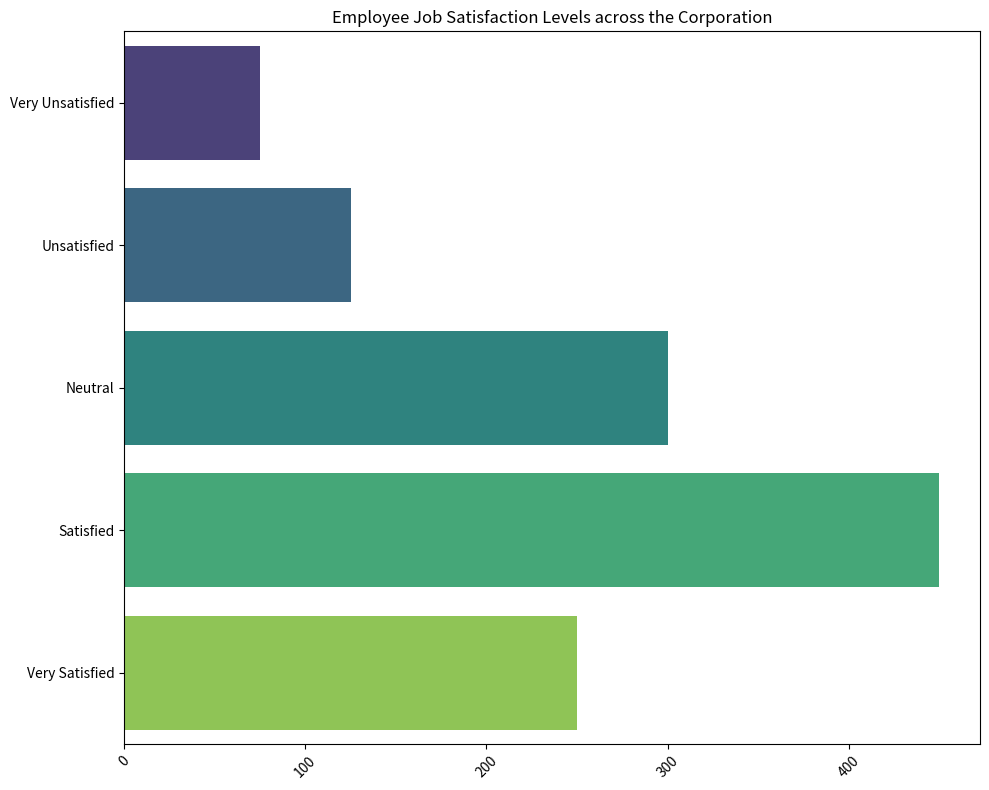

Reproduce this figure in Python. (Note: this script raises an exception after producing the figure.)
import matplotlib.pyplot as plt
import seaborn as sns

# Define the data
data_labels = ['Number of Employees']
line_labels = ['Very Unsatisfied', 'Unsatisfied', 'Neutral', 'Satisfied', 'Very Satisfied']
data = [75, 125, 300, 450, 250]

# Initialize the figure with a larger figure size
plt.figure(figsize=(10, 8))
ax = plt.subplot()

# Create a horizontal bar plot using seaborn
sns.barplot(x=data, y=line_labels, palette="viridis", ax=ax)

# Set the title of the figure
ax.set_title('Employee Job Satisfaction Levels across the Corporation')

# If the text length of the label is too long, rotate the labels
plt.xticks(rotation=45)

# Improve layout to prevent content cutoffs
plt.tight_layout()

# Save the figure
save_path = '/cpfs01/user/liuqi/workspace/plotchart/data-300/histogram/png/172.png'
plt.savefig(save_path, format='png')

# Clear current figure's state
plt.clf()
